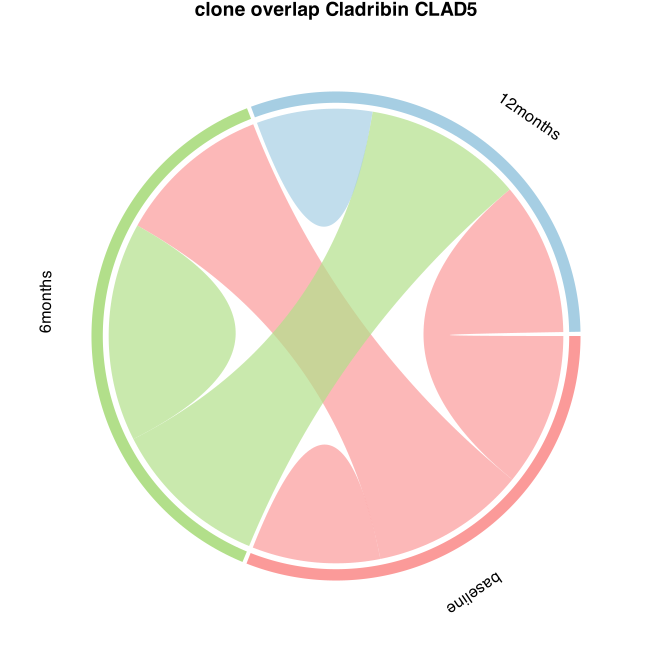

Values plotted in this chart, from the file beside it:
from	to	value	patient
baseline	6months	6196	CLAD5
baseline	12months	6129	CLAD5
6months	12months	6350	CLAD5
12months	12months	4638	CLAD5
6months	6months	8769	CLAD5
baseline	baseline	5124	CLAD5
